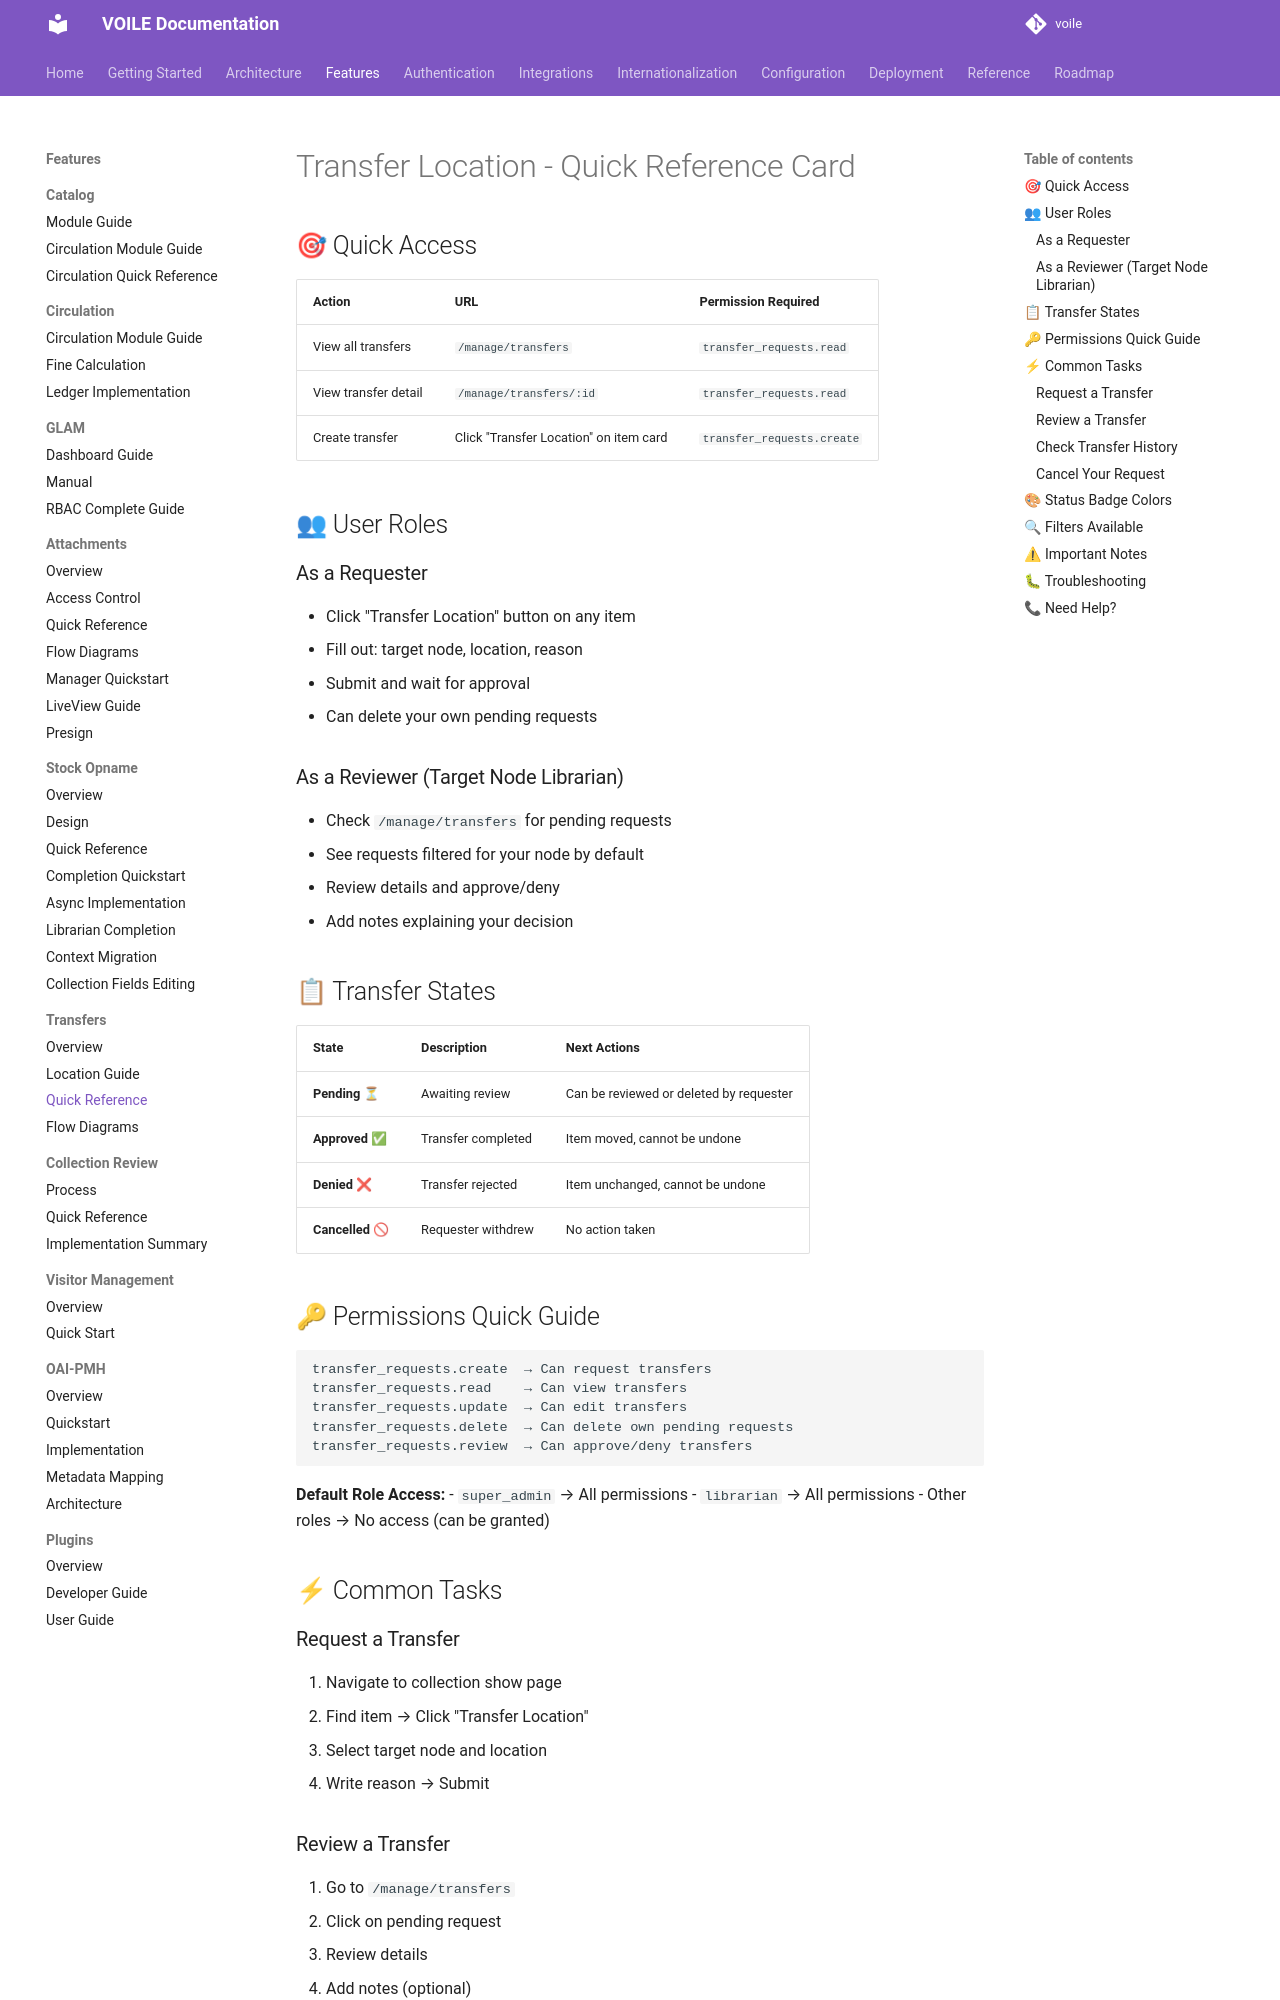

repository: curatorian/voile · page: features/transfers/quick-reference/index.html · generator: mkdocs

# Transfer Location - Quick Reference Card

## 🎯 Quick Access

| Action | URL | Permission Required |
|--------|-----|---------------------|
| View all transfers | `/manage/transfers` | `transfer_requests.read` |
| View transfer detail | `/manage/transfers/:id` | `transfer_requests.read` |
| Create transfer | Click "Transfer Location" on item card | `transfer_requests.create` |

## 👥 User Roles

### As a Requester
- Click "Transfer Location" button on any item
- Fill out: target node, location, reason
- Submit and wait for approval
- Can delete your own pending requests

### As a Reviewer (Target Node Librarian)
- Check `/manage/transfers` for pending requests
- See requests filtered for your node by default
- Review details and approve/deny
- Add notes explaining your decision

## 📋 Transfer States

| State | Description | Next Actions |
|-------|-------------|--------------|
| **Pending** ⏳ | Awaiting review | Can be reviewed or deleted by requester |
| **Approved** ✅ | Transfer completed | Item moved, cannot be undone |
| **Denied** ❌ | Transfer rejected | Item unchanged, cannot be undone |
| **Cancelled** 🚫 | Requester withdrew | No action taken |

## 🔑 Permissions Quick Guide

```
transfer_requests.create  → Can request transfers
transfer_requests.read    → Can view transfers
transfer_requests.update  → Can edit transfers
transfer_requests.delete  → Can delete own pending requests
transfer_requests.review  → Can approve/deny transfers
```

**Default Role Access:**
- `super_admin` → All permissions
- `librarian` → All permissions
- Other roles → No access (can be granted)

## ⚡ Common Tasks

### Request a Transfer
1. Navigate to collection show page
2. Find item → Click "Transfer Location"
3. Select target node and location
4. Write reason → Submit
